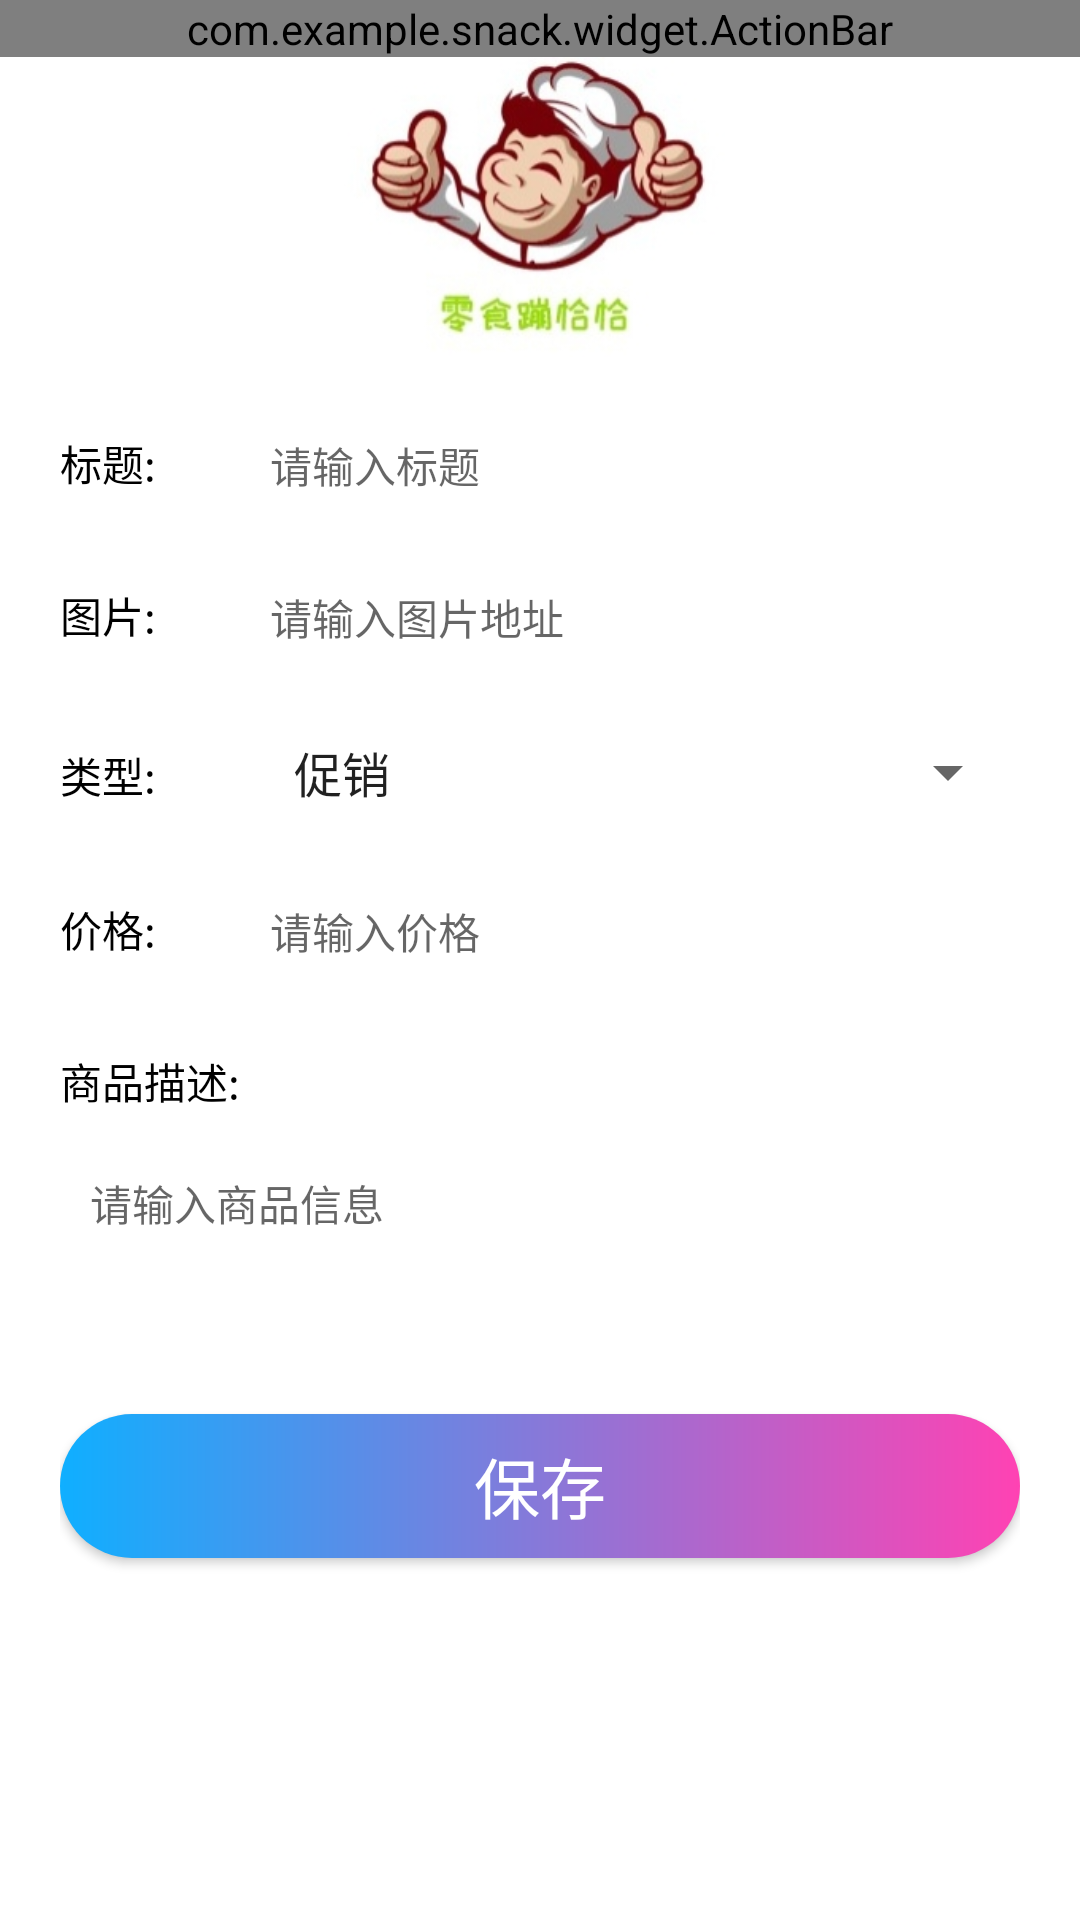

The Android layout XML behind this screen, and the referenced resources:
<!-- AndroidManifest.xml: application theme AppTheme -->
<!-- res/layout/activity_snack_add.xml -->
<?xml version="1.0" encoding="utf-8"?>
<LinearLayout xmlns:android="http://schemas.android.com/apk/res/android"
    android:orientation="vertical" android:layout_width="match_parent"
    android:layout_height="match_parent"
    android:background="@color/colorWhite">
    
    <LinearLayout
        android:layout_width="match_parent"
        android:layout_height="wrap_content"
        android:background="@drawable/bg_border_bottom">
        <com.example.snack.widget.ActionBar
            android:id="@+id/myActionBar"
            android:layout_width="match_parent"
            android:layout_height="wrap_content"/>
    </LinearLayout>
    <ImageView
        android:layout_gravity="center"
        android:layout_width="match_parent"
        android:layout_height="100dp"
        android:layout_marginTop="0dp"
        android:layout_marginBottom="10dp"
        android:src="@drawable/logo" />


    
    <ScrollView
        android:layout_width="match_parent"
        android:layout_height="wrap_content">
        <LinearLayout
            android:layout_width="match_parent"
            android:layout_height="wrap_content"
            android:paddingLeft="20dp"
            android:paddingRight="20dp"
            android:orientation="vertical">
            
            <LinearLayout
                android:layout_width="match_parent"
                android:layout_height="wrap_content"
                android:background="@drawable/bg_border_bottom"
                android:paddingTop="15dp"
                android:paddingBottom="15dp"
                android:orientation="horizontal">
                
                <TextView
                    android:layout_width="70dp"
                    android:layout_height="wrap_content"
                    android:gravity="start"
                    android:text="标题:"
                    android:textColor="#000000"
                    android:textSize="14dp" />

                <EditText
                    android:id="@+id/title"
                    android:layout_width="0dp"
                    android:layout_height="wrap_content"
                    android:layout_weight="2"
                    android:background="@null"
                    android:textSize="14dp"

                    android:singleLine="true"
                    android:hint="请输入标题" />
            </LinearLayout>

            <LinearLayout
                android:layout_width="match_parent"
                android:layout_height="wrap_content"
                android:orientation="horizontal">
                <LinearLayout
                    android:layout_width="0dp"
                    android:layout_height="wrap_content"
                    android:layout_weight="1"
                    android:background="@drawable/bg_border_bottom"
                    android:paddingTop="15dp"
                    android:paddingBottom="15dp"
                    android:orientation="horizontal">
                    
                    <TextView
                        android:layout_width="70dp"
                        android:layout_height="wrap_content"
                        android:gravity="start"
                        android:text="图片:"
                        android:textColor="#000000"
                        android:textSize="14dp" />

                    <EditText
                        android:id="@+id/img"
                        android:layout_width="0dp"
                        android:layout_height="wrap_content"
                        android:layout_weight="2"
                        android:background="@null"
                        android:textSize="14dp"
                        android:singleLine="true"
                        android:hint="请输入图片地址" />
                </LinearLayout>
                <ImageView
                    android:id="@+id/iv_img"
                    android:layout_width="50dp"
                    android:layout_height="match_parent"
                    android:layout_marginLeft="10dp"/>
            </LinearLayout>
            <LinearLayout
                android:layout_width="match_parent"
                android:layout_height="wrap_content"
                android:background="@drawable/bg_border_bottom"
                android:paddingTop="15dp"
                android:paddingBottom="15dp"
                android:orientation="horizontal">
                
                <TextView
                    android:layout_width="70dp"
                    android:layout_height="wrap_content"
                    android:gravity="start"
                    android:text="类型:"
                    android:textColor="#000000"
                    android:textSize="14dp" />
                <Spinner
                    android:id="@+id/type"
                    android:layout_width="match_parent"
                    android:layout_height="wrap_content"
                    android:entries="@array/type"/>
            </LinearLayout>
            <LinearLayout
                android:layout_width="match_parent"
                android:layout_height="wrap_content"
                android:background="@drawable/bg_border_bottom"
                android:paddingTop="15dp"
                android:paddingBottom="15dp"
                android:orientation="horizontal">
                
                <TextView
                    android:layout_width="70dp"
                    android:layout_height="wrap_content"
                    android:gravity="start"
                    android:text="价格:"
                    android:textColor="#000000"
                    android:textSize="14dp" />
                <EditText
                    android:id="@+id/issuer"
                    android:layout_width="0dp"
                    android:layout_height="wrap_content"
                    android:layout_weight="2"
                    android:background="@null"
                    android:textSize="14dp"
                    android:singleLine="true"
                    android:hint="请输入价格" />
            </LinearLayout>
            
            <LinearLayout
                android:layout_width="match_parent"
                android:layout_height="match_parent"
                android:background="@drawable/bg_border_bottom"
                android:paddingTop="15dp"
                android:orientation="vertical">
                
                <TextView
                    android:layout_width="70dp"
                    android:layout_height="wrap_content"
                    android:gravity="start"
                    android:textColor="#000000"
                    android:text="商品描述:"
                    android:textSize="14dp" />
                <EditText
                    android:id="@+id/content"
                    android:layout_width="match_parent"
                    android:layout_marginTop="10dp"
                    android:padding="10dp"
                    android:layout_height="match_parent"
                    android:background="@drawable/bg_border_bottom"
                    android:textSize="14dp"
                    android:hint="请输入商品信息" />
            </LinearLayout>
            
            <Button
                android:onClick="save"
                android:layout_width="match_parent"
                android:layout_height="wrap_content"
                android:layout_marginTop="50dp"
                android:background="@drawable/btn_border_fill"
                android:textColor="@color/colorWhite"
                android:layout_marginBottom="20dp"
                android:textSize="22dp"
                android:textAllCaps="false"
                android:text="保存"/>
        </LinearLayout>
    </ScrollView>

</LinearLayout>
<!-- resources referenced by this layout -->
<resources>
  <string-array name="type">
          <item>促销</item>
          <item>辣条</item>
          <item>薯片</item>
          <item>饮料</item>
          <item>糖类</item>
          <item>轻食</item>
      </string-array>
  <color name="colorWhite">#ffffff</color>
  <!-- drawable btn_border_fill (drawable) -->
  <?xml version="1.0" encoding="utf-8"?>
  <shape xmlns:android="http://schemas.android.com/apk/res/android" >
      
      
      <solid android:color="@color/colorPrimary" />
      
      <gradient
          android:angle="0"
          android:startColor="#0fafff"
          android:endColor="#ff42b3"/>
      <corners
          android:radius="25dp"/>
  </shape>
  <!-- drawable logo: png bitmap (drawable, 28993 bytes) -->
  <color name="colorPrimary">#0fafff</color>
</resources>
